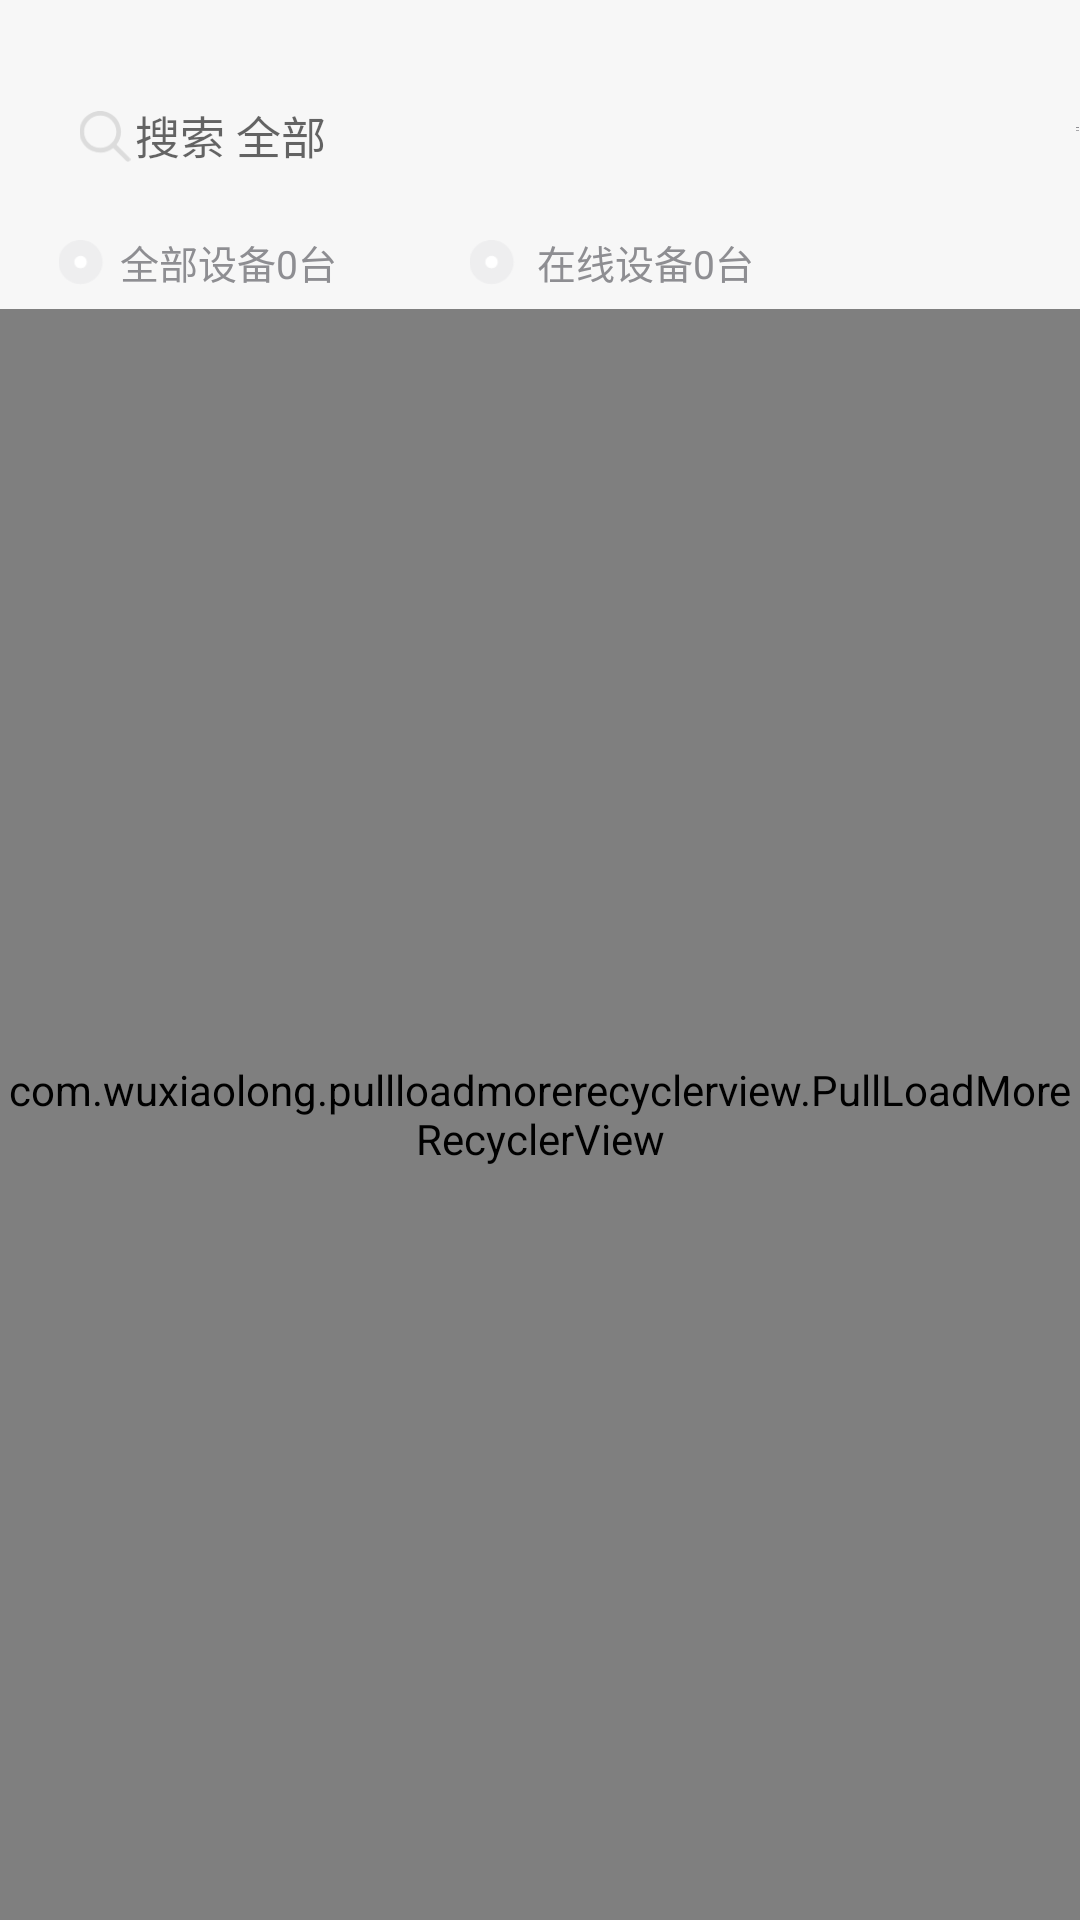

The Android layout XML behind this screen, and the referenced resources:
<!-- AndroidManifest.xml: application theme AppTheme -->
<!-- res/layout/home_fragment.xml -->
<?xml version="1.0" encoding="utf-8"?>
<RelativeLayout xmlns:android="http://schemas.android.com/apk/res/android"
    xmlns:app="http://schemas.android.com/apk/res-auto"
    android:layout_width="match_parent"
    android:layout_height="match_parent"
    android:background="#f7f7f7">

    <HorizontalScrollView
        android:id="@+id/hs_titles"
        android:layout_width="373dp"
        android:layout_height="48dp"
        android:layout_marginLeft="20dp"
        android:layout_marginTop="18dp"
        android:fillViewport="true"
        android:scrollbars="none"
        android:visibility="gone">

        <LinearLayout
            android:id="@+id/home_fragment_horizontal_linear"
            android:layout_width="match_parent"
            android:layout_height="match_parent"
            android:gravity="center"
            android:orientation="horizontal">

        </LinearLayout>

    </HorizontalScrollView>


    <EditText
        android:id="@+id/home_search"
        android:layout_marginTop="26dp"
        android:layout_marginLeft="20dp"
        android:layout_width="328dp"
        android:layout_height="38dp"
        android:background="@drawable/home_search_background"
        android:paddingLeft="25dp"
        android:textColor="#000000"
        android:textSize="15sp"
        android:maxLines="1"
        android:singleLine="true"
        android:imeOptions="actionSearch"
        android:cursorVisible="true"
        android:focusable="true"
        android:focusableInTouchMode="true"
        android:hint="搜索 全部"
        />


    <RelativeLayout
        android:id="@+id/home_search_clean"
        android:layout_height="38dp"
        android:layout_width="44dp"
        android:gravity="center"
        android:layout_marginLeft="304dp"
        android:layout_marginTop="26dp"
        android:visibility="gone">
        <ImageView

            android:layout_width="20dp"
            android:layout_height="20dp"
            android:src="@drawable/clean_search_icon"

            />
    </RelativeLayout>

    <ImageView
        android:id="@+id/search_user_icon"
        android:layout_width="18dp"
        android:layout_height="17dp"
        android:src="@drawable/search_ico"
        android:layout_marginLeft="26dp"
        android:layout_marginTop="37dp"/>

    <RelativeLayout
        android:id="@+id/home_fragment_hoslist"
        android:layout_width="64dp"
        android:layout_height="38dp"
        android:layout_marginTop="26dp"
        android:layout_marginLeft="348dp">
        <ImageView

            android:layout_width="25dp"
            android:layout_height="24dp"
            android:src="@drawable/home_hoslist_icon"
            android:layout_marginLeft="10dp"
            android:layout_marginTop="5dp"/>
    </RelativeLayout>


    <TextView
        android:id="@+id/home_total_device"
        android:layout_width="115dp"
        android:layout_height="29dp"
        android:text="全部设备0台"
        android:textColor="#8e8e92"
        android:textSize="13sp"
        android:gravity="center_vertical"
        android:layout_marginLeft="19dp"
        android:layout_marginTop="73dp"
        android:paddingLeft="21dp"/>

    <TextView
        android:id="@+id/home_online_device"
        android:layout_width="115dp"
        android:layout_height="29dp"
        android:text="在线设备0台"
        android:textColor="#8e8e92"
        android:textSize="13sp"
        android:gravity="center_vertical"
        android:layout_marginLeft="156dp"
        android:layout_marginTop="73dp"
        android:paddingLeft="23dp"/>
    <ImageView
        android:id="@+id/home_iv_total_device"
        android:layout_width="16dp"
        android:layout_height="15dp"
        android:src="@drawable/home_radio_button_false"
        android:layout_marginTop="80dp"
        android:layout_marginLeft="19dp"/>
    <ImageView
        android:id="@+id/home_iv_online_device"
        android:layout_width="16dp"
        android:layout_height="15dp"
        android:src="@drawable/home_radio_button_false"
        android:layout_marginTop="80dp"
        android:layout_marginLeft="156dp"/>
    <com.wuxiaolong.pullloadmorerecyclerview.PullLoadMoreRecyclerView
        android:id="@+id/rv_info"
        android:layout_width="match_parent"
        android:layout_height="match_parent"
        android:layout_marginTop="103dp"
        android:descendantFocusability="blocksDescendants"
        android:focusable="false">
    </com.wuxiaolong.pullloadmorerecyclerview.PullLoadMoreRecyclerView>

    <RelativeLayout
        android:id="@+id/home_fragment_sleep_slices"
        android:layout_width="match_parent"
        android:layout_height="match_parent"
        android:layout_marginTop="103dp"
        android:visibility="gone">

        <ImageView
            android:id="@+id/sleep_slices"
            android:layout_width="180dp"
            android:layout_height="180dp"
            android:src="@drawable/sleep_slices"
            android:layout_centerHorizontal="true"
            android:layout_marginTop="134dp"/>
        <TextView
            android:layout_width="168dp"
            android:layout_height="16dp"
            android:text="服务器可能睡着了，请稍后再试"
            android:textColor="#ff1e2c4e"
            android:textSize="12sp"
            android:layout_centerHorizontal="true"
            android:layout_below="@+id/sleep_slices"/>
        <Button
            android:id="@+id/sleep_slices_btn_home"
            android:layout_width="250dp"
            android:layout_height="52dp"
            android:background="@drawable/sleep_slices_button"
            android:text="重新加载"
            android:textColor="#FFFFFF"
            android:layout_marginTop="361dp"
            android:layout_centerHorizontal="true"/>

    </RelativeLayout>

</RelativeLayout>
<!-- resources referenced by this layout -->
<resources>
  <!-- drawable clean_search_icon: png bitmap (drawable-mdpi, 1089 bytes) -->
  <!-- drawable home_hoslist_icon: png bitmap (drawable-mdpi, 1030 bytes) -->
  <!-- drawable home_radio_button_false: png bitmap (drawable-mdpi, 1336 bytes) -->
  <!-- drawable search_ico: png bitmap (drawable-mdpi, 1967 bytes) -->
  <!-- drawable sleep_slices: png bitmap (drawable-mdpi, 394563 bytes) -->
  <!-- drawable sleep_slices_button (drawable) -->
  <?xml version="1.0" encoding="utf-8"?>
  <selector xmlns:android="http://schemas.android.com/apk/res/android">
      <item android:width="250dp" android:height="52dp">
          <shape android:shape="rectangle">
              <solid android:color="#ff9599b3" />
              <corners android:topLeftRadius="52dp" android:topRightRadius="52dp" android:bottomLeftRadius="52dp" android:bottomRightRadius="52dp" />
          </shape>
      </item>
  </selector>
  <style name="AppTheme" parent="Theme.AppCompat.Light.NoActionBar">
          
          <item name="colorPrimary">@color/colorPrimary</item>
          <item name="colorPrimaryDark">@color/colorBase</item>
          <item name="colorAccent">@color/colorAccent</item>
  
      </style>
  <color name="colorPrimary">#6200EE</color>
  <color name="colorBase">#f7f7f7</color>
  <color name="colorAccent">#03DAC5</color>
</resources>
